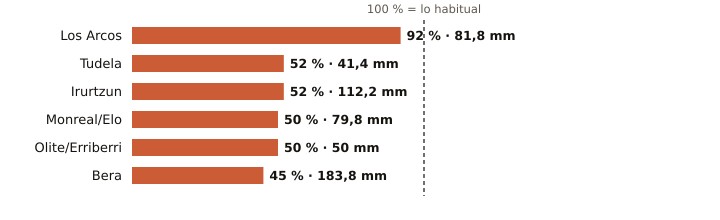

Values plotted in this chart, from the file beside it:
estacion, provincia, indicativo, mm_otono, referencia_mm, pct, periodo_referencia, hasta, hora
Los Arcos, Navarra, 9171K, 81.8, 89.0, 92, 2009-2025, 2026-11-13, 12
Tudela, Navarra, 9302Y, 41.4, 79.8, 52, 2009-2025, 2026-11-13, 12
Irurtzun, Navarra, 9274X, 112.2, 217.6, 52, 2010-2025, 2026-11-13, 12
Monreal/Elo, Navarra, 9262P, 79.8, 160.2, 50, 2011-2025, 2026-11-13, 12
Olite/Erriberri, Navarra, 9252X, 50.0, 100.8, 50, 2009-2025, 2026-11-13, 12
Bera, Navarra, 1010X, 183.8, 405.1, 45, 2009-2025, 2026-11-13, 12
